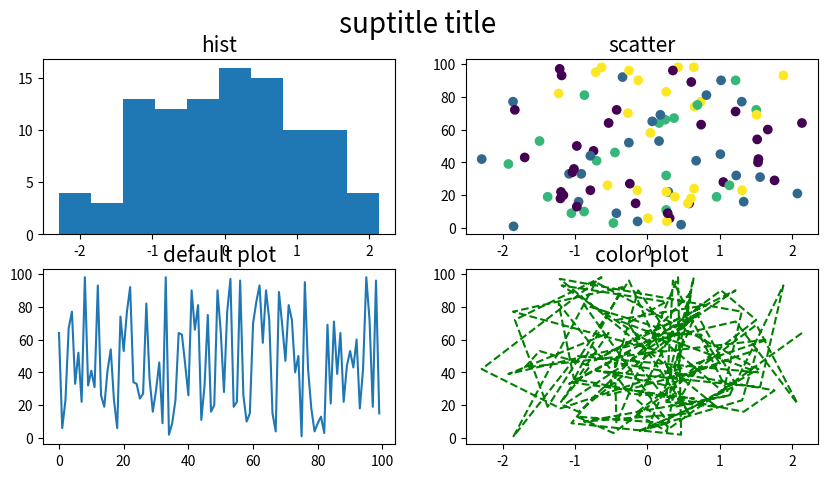

This chart was generated by the following Python code:
# -*- coding: utf-8 -*-
"""
  서브플롯(subplot) 차트 시각화 
"""

import random # 수치 data 생성 
import matplotlib.pyplot as plt # data 시각화 


# 1. subplot 생성 
fig = plt.figure(figsize = (10, 5)) # 차트 크기 지정 
x1 = fig.add_subplot(2,2,1) # 2행2열 1번 
x2 = fig.add_subplot(2,2,2) # 2행2열 2번 
x3 = fig.add_subplot(2,2,3) # 2행2열 3번 
x4 = fig.add_subplot(2,2,4) # 2행2열 4번 

# 2.차트 데이터 생성 
data1 = [random.gauss(mu=0, sigma=1) for i in range(100)] # 정규분포 난수 100개  
data2 = [random.randint(1, 100) for i in range(100)] # 1 ~ 100 난수 정수 100개 
cdata = [random.randint(1, 4) for i in range(100)] # 1 ~ 4


# 3. 각 격차에 차트 크리기 
x1.hist(data1) # 히스토그램 
x2.scatter(data1, data2, c=cdata) # 산점도 
x3.plot(data2) # 기본 차트 
x4.plot(data1, data2, 'g--') # 기본 차트 : 선 색과 스타일 

# subplot 수준 제목 적용 
x1.set_title('hist', fontsize=15)
x2.set_title('scatter', fontsize=15)
x3.set_title('default plot', fontsize=15)
x4.set_title('color plot', fontsize=15)

# figure 수준 제목 적용 
fig.suptitle('suptitle title', fontsize=20)
plt.show()





